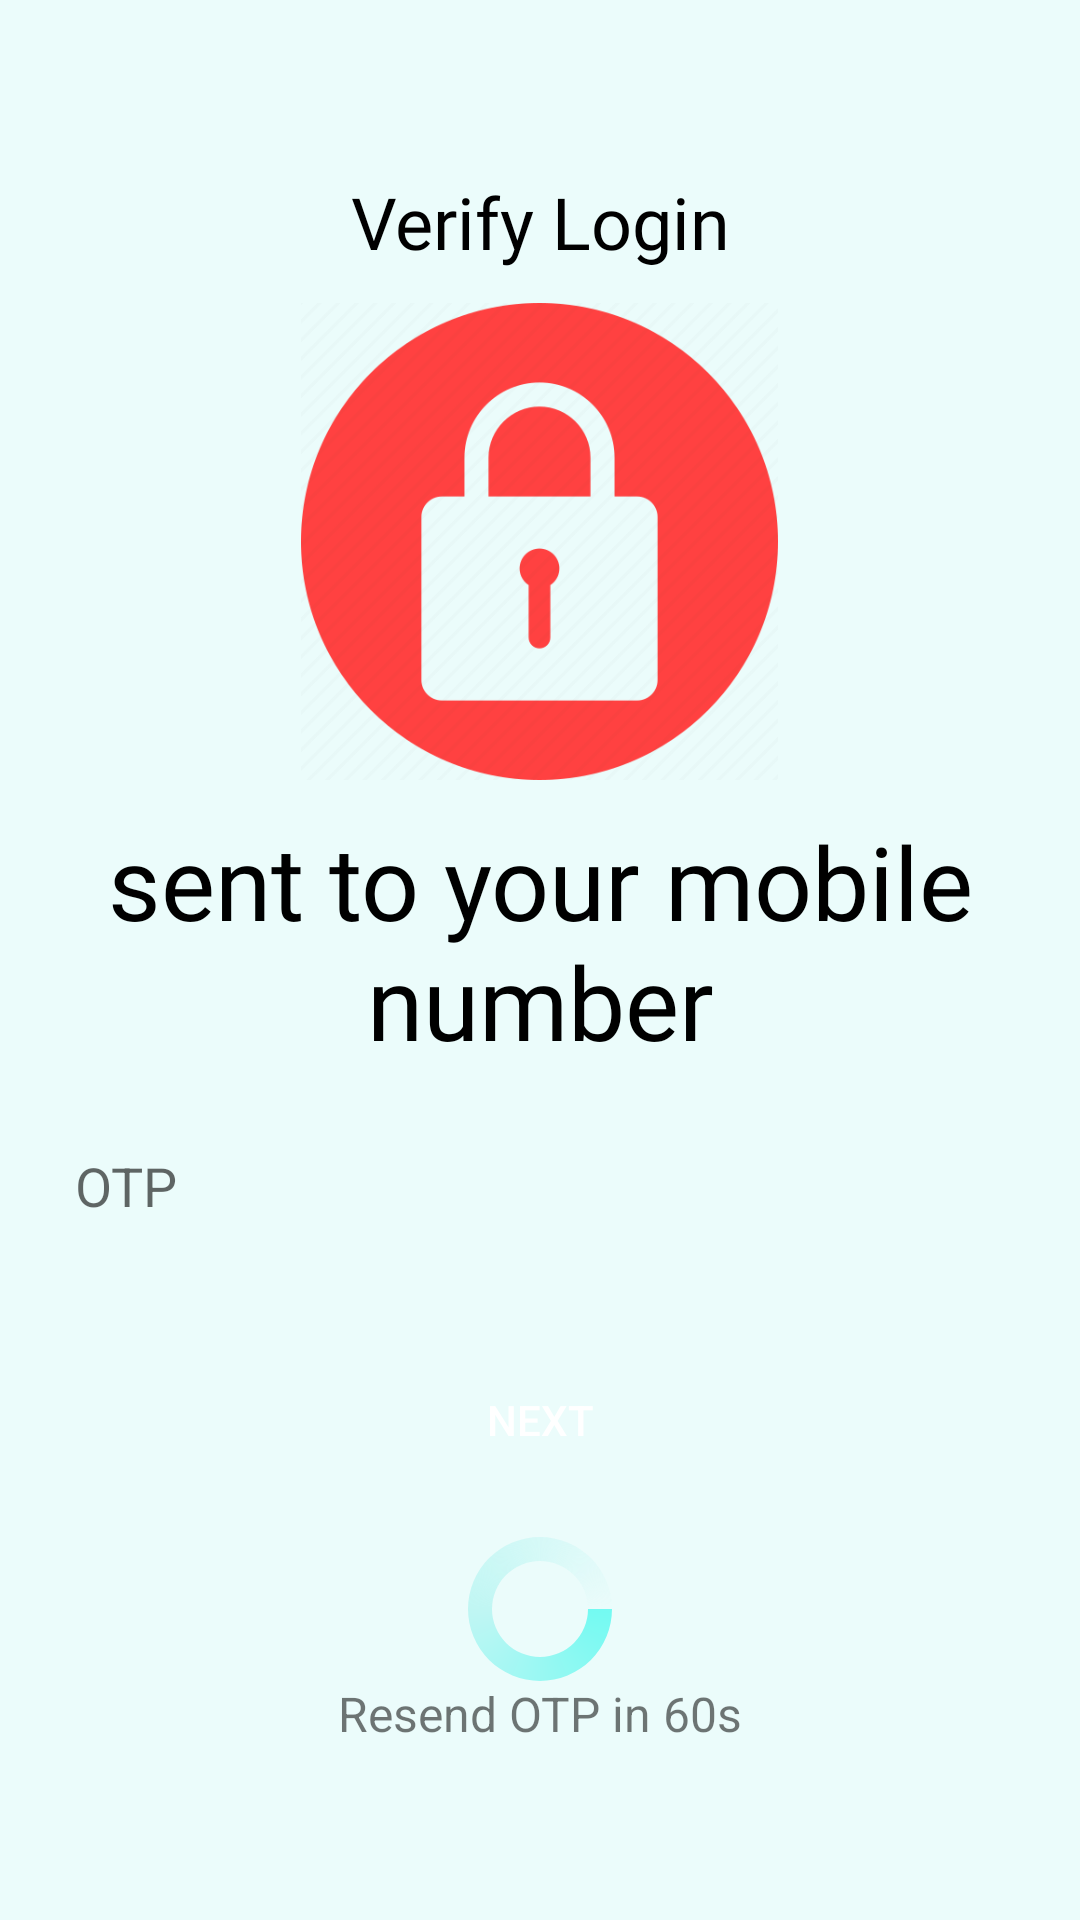

Write the Android layout XML for this screen, with the resource values it uses.
<!-- AndroidManifest.xml: application theme Theme.LORAV4 -->
<!-- res/layout/activity_login_verify.xml -->
<?xml version="1.0" encoding="utf-8"?>
<LinearLayout xmlns:android="http://schemas.android.com/apk/res/android"
    xmlns:app="http://schemas.android.com/apk/res-auto"
    xmlns:tools="http://schemas.android.com/tools"
    android:layout_width="match_parent"
    android:layout_height="match_parent"
    android:background="#EBFCFB"
    android:gravity="center"
    android:orientation="vertical"
    tools:context=".Login_verify">

    <TextView
        android:id="@+id/textView16"
        android:layout_width="match_parent"
        android:layout_height="wrap_content"
        android:fontFamily="@font/bungee"
        android:gravity="center"
        android:text="Verify Login"
        android:textColor="#000000"
        android:textSize="24sp" />

    <ImageView
        android:id="@+id/imageView2"
        android:layout_width="159dp"
        android:layout_height="181dp"
        android:src="@drawable/otp"
        tools:srcCompat="@drawable/otp" />

    <TextView
        android:id="@+id/textView9"
        android:layout_width="match_parent"
        android:layout_height="wrap_content"
        android:fontFamily="@font/bungee"
        android:gravity="center"
        android:text="sent to your mobile number"
        android:textColor="#000000"
        android:textSize="34sp" />

    <EditText
        android:id="@+id/login_otp_input"
        android:layout_width="match_parent"
        android:layout_height="48dp"
        android:layout_margin="15dp"
        android:background="@drawable/button_background_green2"
        android:ems="10"
        android:hint="OTP"
        android:inputType="number"
        android:paddingStart="10dp" />

    <Button
        android:id="@+id/login_btn_next"
        android:layout_width="match_parent"
        android:layout_height="wrap_content"
        android:layout_margin="15dp"
        android:background="@drawable/button_background_green1"
        android:text="Next"
        android:textColor="#ffff" />

    <ProgressBar
        android:id="@+id/login_progressBar"
        style="?android:attr/progressBarStyle"
        android:layout_width="match_parent"
        android:layout_height="wrap_content"
        android:indeterminateDrawable="@drawable/custom_progress_indicator" />

    <TextView
        android:id="@+id/login_btn_resend"
        android:layout_width="match_parent"
        android:layout_height="wrap_content"
        android:gravity="center"
        android:text="Resend OTP in 60s"
        android:textSize="16sp" />


</LinearLayout>
<!-- resources referenced by this layout -->
<resources>
  <!-- drawable custom_progress_indicator (drawable) -->
  <rotate xmlns:android="http://schemas.android.com/apk/res/android"
      android:fromDegrees="0"
      android:toDegrees="1080">
  
      <shape
          android:innerRadiusRatio="3"
          android:shape="ring"
          android:thicknessRatio="6"
          android:useLevel="false">
  
          <size
              android:height="48dip"
              android:width="48dip" />
  
          <gradient
              android:centerColor="#c0f6f3"
              android:endColor="@android:color/transparent"
              android:startColor="#73faf2"
              android:type="sweep" />
  
      </shape>
  </rotate>
  <!-- drawable otp: png bitmap (drawable, 22905 bytes) -->
  <style name="Theme.LORAV4" parent="Base.Theme.LORAV4" />
  <style name="Base.Theme.LORAV4" parent="Theme.AppCompat.Light.NoActionBar">
          
          
      </style>
</resources>
